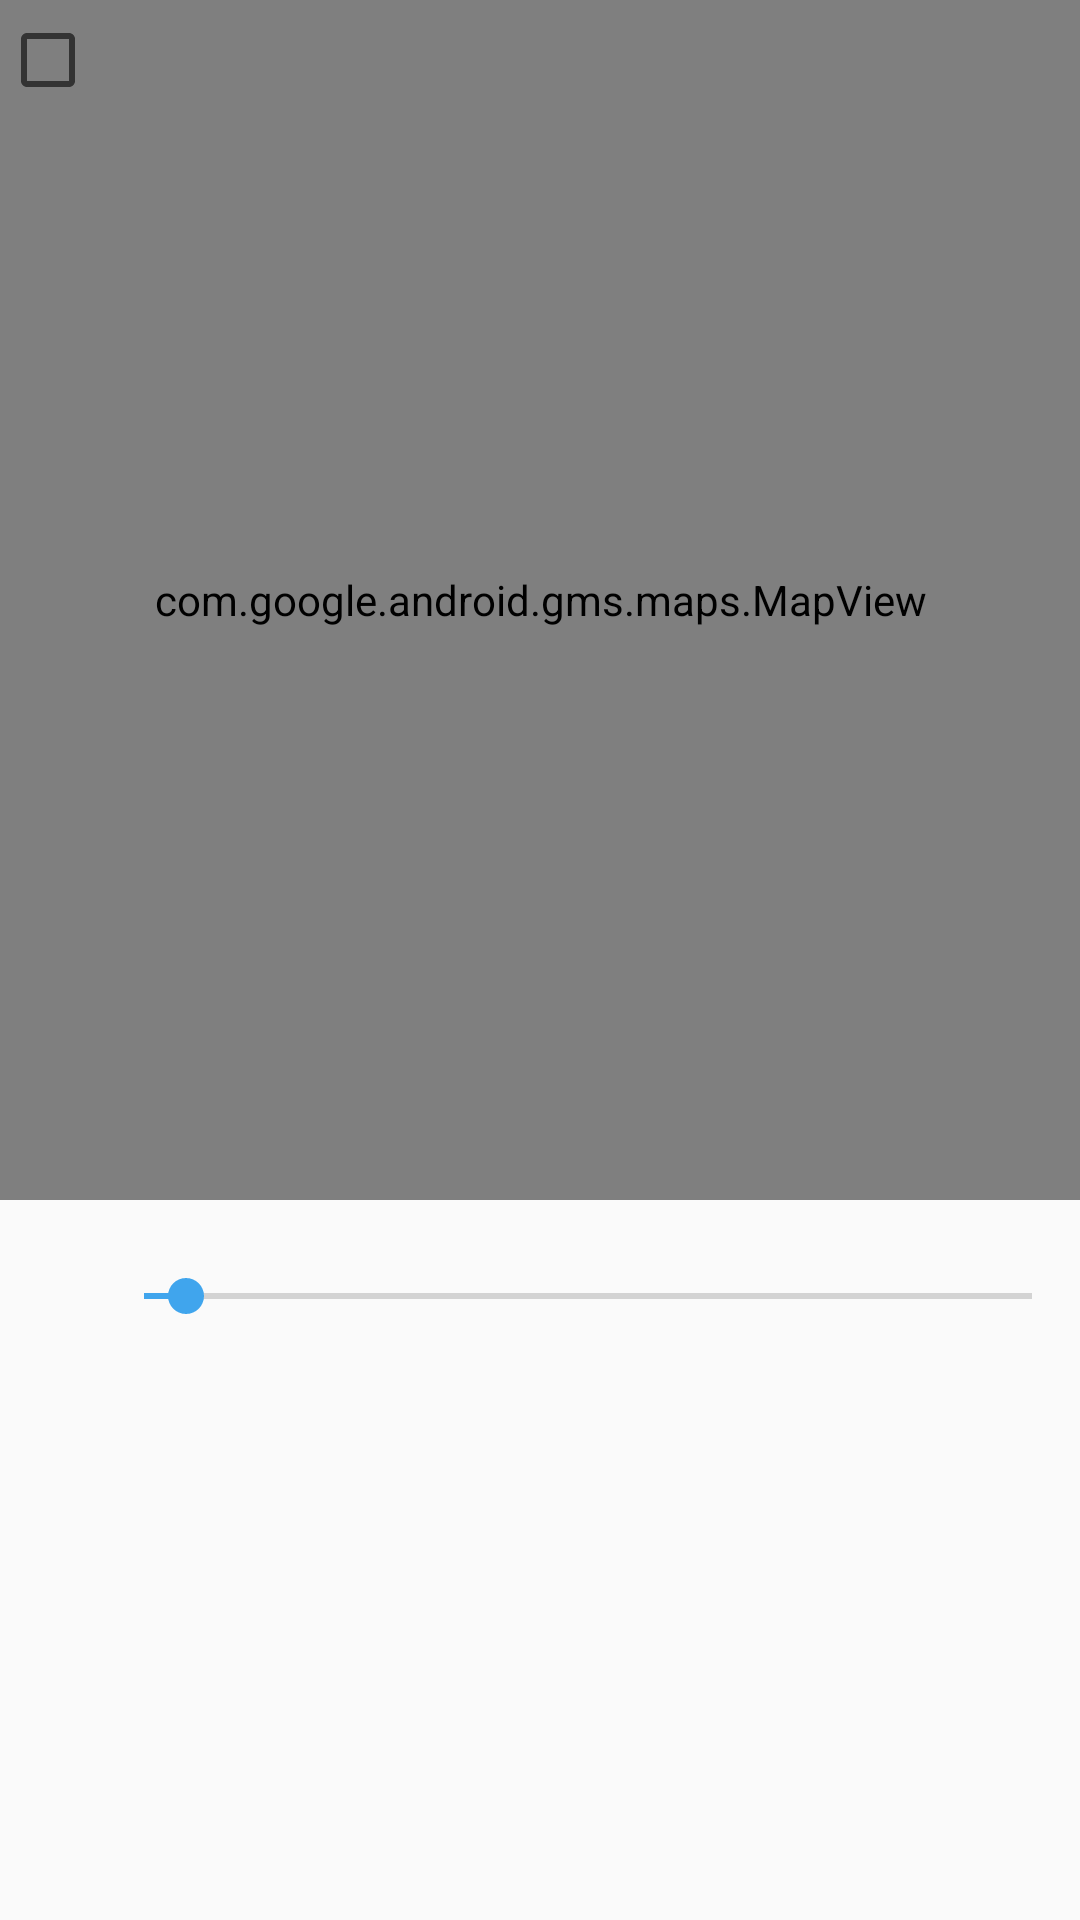

Produce the Android XML layout that renders to this screen, including the resource entries it uses.
<!-- AndroidManifest.xml: application theme AppTheme -->
<!-- res/layout/activity_update_location_reminder.xml -->
<?xml version="1.0" encoding="utf-8"?>
<RelativeLayout
    xmlns:android="http://schemas.android.com/apk/res/android"
    xmlns:tools="http://schemas.android.com/tools"
    android:layout_width="match_parent"
    android:layout_height="match_parent"
    tools:context=".Activities.UpdateLocationReminderActivity">

    <com.google.android.gms.maps.MapView
        android:id="@+id/map_view"
        android:layout_width="match_parent"
        android:layout_height="400dp"
        />


    <LinearLayout
        android:layout_width="match_parent"
        android:layout_height="24dp"
        android:layout_marginTop="20dp"
        android:layout_below="@id/map_view"
        android:paddingLeft="8dp"
        android:orientation="horizontal">

        <ImageView
            android:id="@+id/radius_icon"
            android:layout_width="24dp"
            android:layout_height="match_parent"
            android:layout_gravity="center_vertical"
            />

        <android.support.v7.widget.AppCompatSeekBar
            android:id="@+id/radius_slider"
            android:layout_width="match_parent"
            android:layout_height="20dp"
            android:layout_gravity="center_vertical"
            android:progress="10"
            android:max="210" />
    </LinearLayout>


    <TextView
        android:id="@+id/datetime_title"
        android:layout_width="wrap_content"
        android:layout_height="wrap_content"
        android:text="@string/ignore_until"
        android:visibility="gone"

        android:paddingTop="16dp"
        android:layout_below="@id/radius_slider"/>

    <RelativeLayout
        android:id="@+id/date_time_picker_container"
        android:layout_width="match_parent"
        android:layout_height="wrap_content"

        android:layout_below="@id/datetime_title">

        <CheckBox
            android:id="@+id/datetime_checkbox"
            android:layout_width="wrap_content"
            android:layout_height="wrap_content"
            android:checked="false"
            android:layout_alignParentLeft="true"
            android:layout_alignParentStart="true"
            android:layout_centerVertical="true"/>

        <TextView
            android:id="@+id/location_date"
            android:layout_width="wrap_content"
            android:layout_height="wrap_content"
            android:textSize="18dp"
            android:padding="8dp"

            android:layout_centerVertical="true"
            android:layout_toRightOf="@id/datetime_checkbox"
            android:layout_toEndOf="@id/datetime_checkbox"/>

        <TextView
            android:id="@+id/location_time"
            android:layout_width="wrap_content"
            android:layout_height="wrap_content"
            android:textSize="18dp"
            android:padding="8dp"

            android:layout_centerVertical="true"
            android:layout_alignParentRight="true"
            android:layout_alignParentEnd="true"/>
    </RelativeLayout>

</RelativeLayout>
<!-- resources referenced by this layout -->
<resources>
  <string name="ignore_until">Ignore until:</string>
  <style name="AppTheme" parent="Theme.AppCompat.Light.DarkActionBar">
          
          <item name="colorPrimary">@color/colorPrimary</item>
          <item name="colorPrimaryDark">@color/colorPrimaryDark</item>
          <item name="colorAccent">@color/colorAccent</item>
      </style>
  <color name="colorPrimary">#2865ba</color>
  <color name="colorPrimaryDark">#1a427a</color>
  <color name="colorAccent">#40a5ed</color>
</resources>
